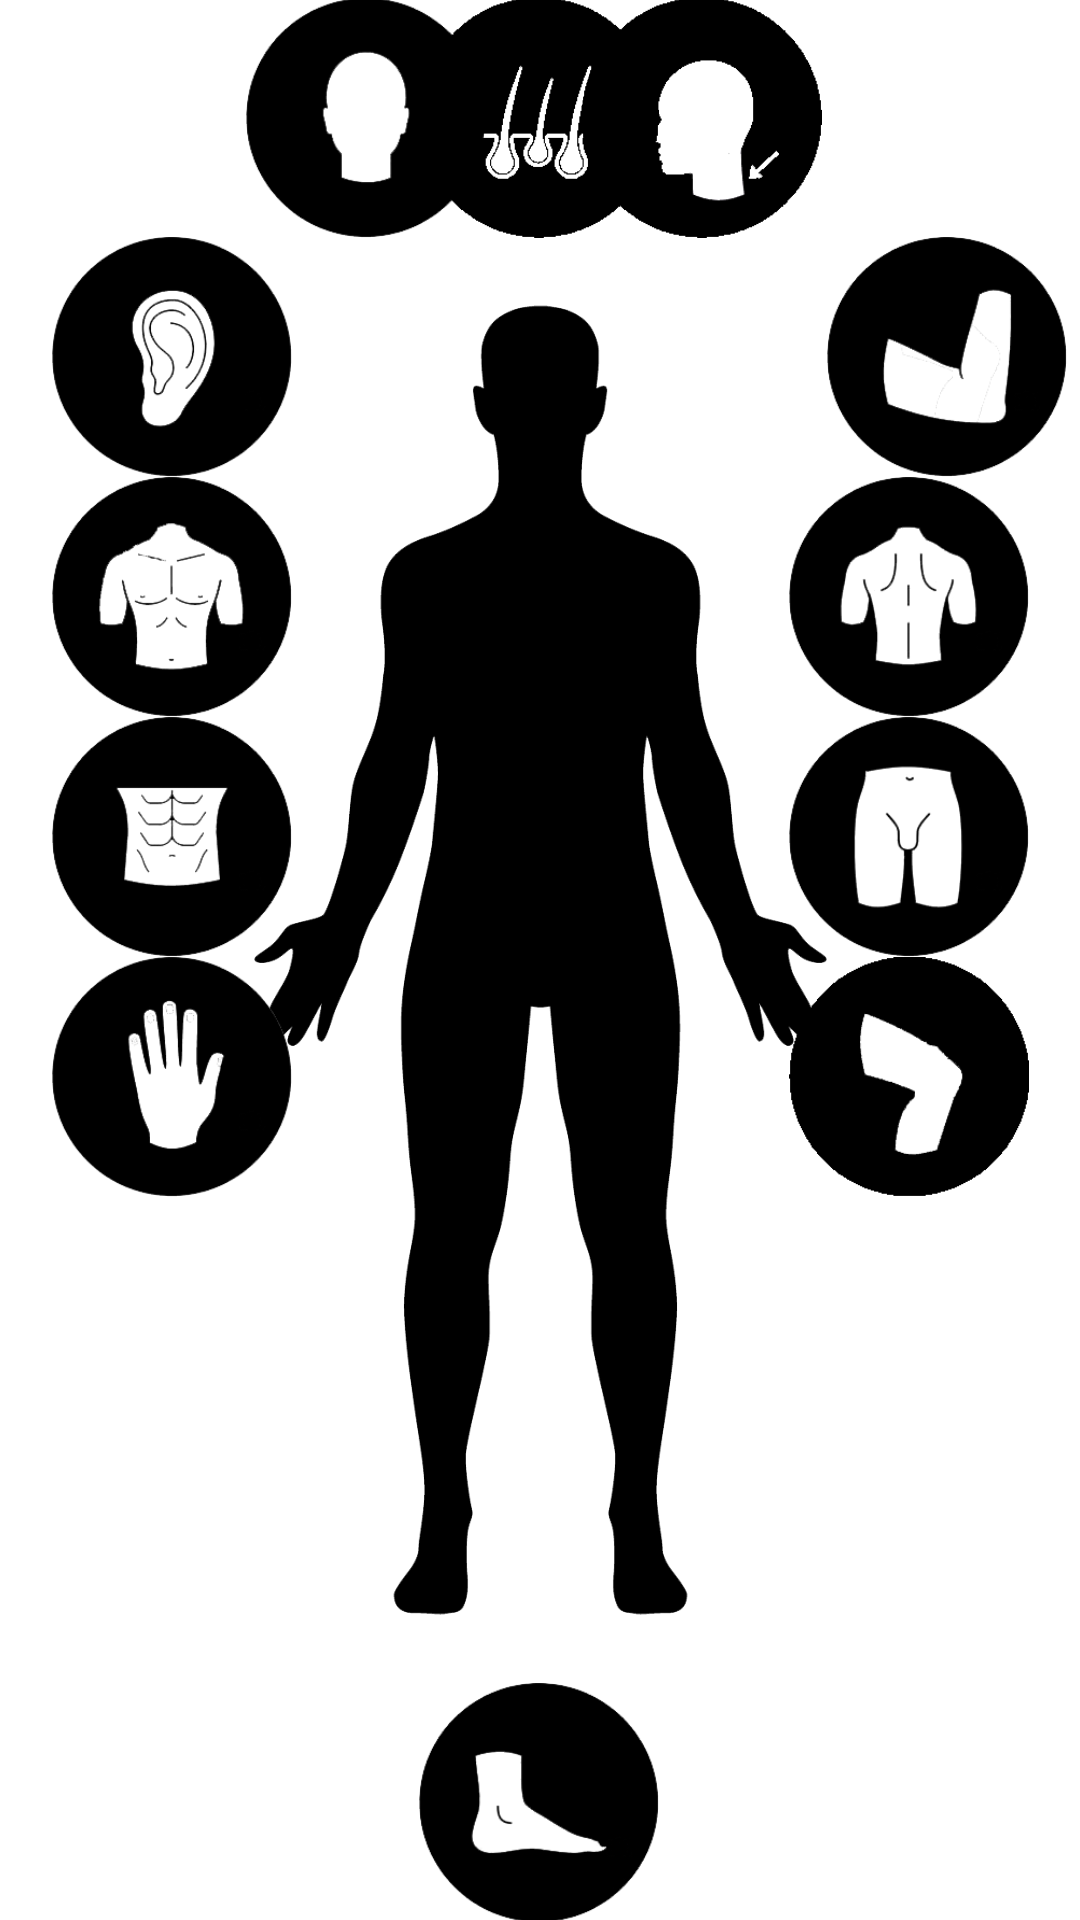

The Android layout XML behind this screen, and the referenced resources:
<!-- AndroidManifest.xml: application theme Theme.DermalCheck -->
<!-- res/layout/body_selection.xml -->
<?xml version="1.0" encoding="utf-8"?>
<androidx.constraintlayout.widget.ConstraintLayout
    android:id="@+id/body_parts"
    xmlns:android="http://schemas.android.com/apk/res/android"
    xmlns:app="http://schemas.android.com/apk/res-auto"
    xmlns:tools="http://schemas.android.com/tools"
    android:layout_width="match_parent"
    android:layout_height="match_parent">

    <ImageView
        android:id="@+id/imageView7"
        android:layout_width="191dp"
        android:layout_height="482dp"
        app:layout_constraintBottom_toBottomOf="parent"
        app:layout_constraintEnd_toEndOf="parent"
        app:layout_constraintStart_toStartOf="parent"
        app:layout_constraintTop_toTopOf="parent"
        app:srcCompat="@drawable/frente" />


    <ImageView
        android:id="@+id/ivNeck"
        android:layout_width="80dp"
        android:layout_height="80dp"
        android:layout_marginEnd="86dp"
        app:layout_constraintBottom_toTopOf="@+id/imageView7"
        app:layout_constraintEnd_toEndOf="parent"
        app:srcCompat="@drawable/neck"
        />

    <ImageView
        android:id="@+id/ivFace"
        android:layout_width="80dp"
        android:layout_height="80dp"
        android:layout_marginStart="82dp"
        app:layout_constraintBottom_toTopOf="@+id/imageView7"
        app:layout_constraintStart_toStartOf="parent"
        app:srcCompat="@drawable/face" />

    <ImageView
        android:id="@+id/ivAbdomen"
        android:layout_width="80dp"
        android:layout_height="80dp"
        android:layout_marginStart="30dp"
        app:layout_constraintEnd_toStartOf="@+id/imageView7"
        app:layout_constraintStart_toStartOf="parent"
        app:layout_constraintTop_toBottomOf="@+id/ivChest"
        app:srcCompat="@drawable/abdomen" />

    <ImageView
        android:id="@+id/ivBack"
        android:layout_width="80dp"
        android:layout_height="80dp"
        android:layout_marginEnd="30dp"
        app:layout_constraintEnd_toEndOf="parent"
        app:layout_constraintStart_toEndOf="@+id/imageView7"
        app:layout_constraintTop_toBottomOf="@+id/ivUpperExtremity"
        app:srcCompat="@drawable/back" />

    <ImageView
        android:id="@+id/ivChest"
        android:layout_width="80dp"
        android:layout_height="80dp"
        android:layout_marginStart="30dp"
        app:layout_constraintEnd_toStartOf="@+id/imageView7"
        app:layout_constraintStart_toStartOf="parent"
        app:layout_constraintTop_toBottomOf="@+id/ivEar"
        app:srcCompat="@drawable/chest" />

    <ImageView
        android:id="@+id/ivEar"
        android:layout_width="80dp"
        android:layout_height="80dp"
        android:layout_marginStart="30dp"
        app:layout_constraintEnd_toStartOf="@+id/imageView7"
        app:layout_constraintStart_toStartOf="parent"
        app:layout_constraintTop_toBottomOf="@+id/ivFace"
        app:srcCompat="@drawable/ear" />

    <ImageView
        android:id="@+id/ivFoot"
        android:layout_width="80dp"
        android:layout_height="80dp"
        android:layout_marginStart="165dp"
        android:layout_marginEnd="166dp"
        app:layout_constraintEnd_toEndOf="parent"
        app:layout_constraintStart_toStartOf="parent"
        app:layout_constraintTop_toBottomOf="@+id/imageView7"
        app:srcCompat="@drawable/foot" />

    <ImageView
        android:id="@+id/ivGenitals"
        android:layout_width="80dp"
        android:layout_height="80dp"
        android:layout_marginEnd="30dp"
        app:layout_constraintEnd_toEndOf="parent"
        app:layout_constraintStart_toEndOf="@+id/imageView7"
        app:layout_constraintTop_toBottomOf="@+id/ivBack"
        app:srcCompat="@drawable/genital" />

    <ImageView
        android:id="@+id/ivHand"
        android:layout_width="80dp"
        android:layout_height="80dp"
        android:layout_marginStart="30dp"
        app:layout_constraintEnd_toStartOf="@+id/imageView7"
        app:layout_constraintStart_toStartOf="parent"
        app:layout_constraintTop_toBottomOf="@+id/ivAbdomen"
        app:srcCompat="@drawable/hand" />

    <ImageView
        android:id="@+id/ivLowerExtremity"
        android:layout_width="80dp"
        android:layout_height="80dp"
        android:layout_marginEnd="30dp"
        app:layout_constraintEnd_toEndOf="parent"
        app:layout_constraintStart_toEndOf="@+id/imageView7"
        app:layout_constraintTop_toBottomOf="@+id/ivGenitals"
        app:srcCompat="@drawable/lower_extremity" />

    <ImageView
        android:id="@+id/ivScalp"
        android:layout_width="80dp"
        android:layout_height="80dp"
        android:layout_marginStart="3dp"
        app:layout_constraintBottom_toTopOf="@+id/imageView7"
        app:layout_constraintEnd_toStartOf="@+id/ivNeck"
        app:layout_constraintStart_toEndOf="@+id/ivFace"
        app:srcCompat="@drawable/scalp" />

    <ImageView
        android:id="@+id/ivUpperExtremity"
        android:layout_width="80dp"
        android:layout_height="80dp"
        app:layout_constraintStart_toEndOf="@+id/imageView7"
        app:layout_constraintTop_toBottomOf="@+id/ivNeck"
        app:srcCompat="@drawable/upper_extremity" />
</androidx.constraintlayout.widget.ConstraintLayout>
<!-- resources referenced by this layout -->
<resources>
  <!-- drawable abdomen: png bitmap (drawable, 9139 bytes) -->
  <!-- drawable back: png bitmap (drawable, 8277 bytes) -->
  <!-- drawable chest: png bitmap (drawable, 9822 bytes) -->
  <!-- drawable ear: png bitmap (drawable, 10934 bytes) -->
  <!-- drawable face: png bitmap (drawable, 6787 bytes) -->
  <!-- drawable foot: png bitmap (drawable, 7493 bytes) -->
  <!-- drawable frente: png bitmap (drawable, 32419 bytes) -->
  <!-- drawable genital: png bitmap (drawable, 9190 bytes) -->
  <!-- drawable hand: png bitmap (drawable, 9617 bytes) -->
  <!-- drawable lower_extremity: png bitmap (drawable, 4289 bytes) -->
  <!-- drawable neck: png bitmap (drawable, 2575 bytes) -->
  <!-- drawable scalp: png bitmap (drawable, 1862 bytes) -->
  <!-- drawable upper_extremity: png bitmap (drawable, 9105 bytes) -->
  <style name="Theme.DermalCheck" parent="Theme.MaterialComponents.DayNight.DarkActionBar">
          
          <item name="colorPrimary">@color/main</item>
          <item name="colorPrimaryVariant">@color/purple_500</item>
          <item name="colorOnPrimary">@color/white</item>
          
          <item name="colorSecondary">@color/teal_200</item>
          <item name="colorSecondaryVariant">@color/teal_700</item>
          <item name="colorOnSecondary">@color/black</item>
          
          <item name="android:statusBarColor" tools:targetApi="l">?attr/colorPrimaryVariant</item>
          
      </style>
  <color name="main">#937ee9</color>
  <color name="purple_500">#FF6200EE</color>
  <color name="white">#FFFFFFFF</color>
  <color name="teal_200">#FF03DAC5</color>
  <color name="teal_700">#FF018786</color>
  <color name="black">#FF000000</color>
</resources>
